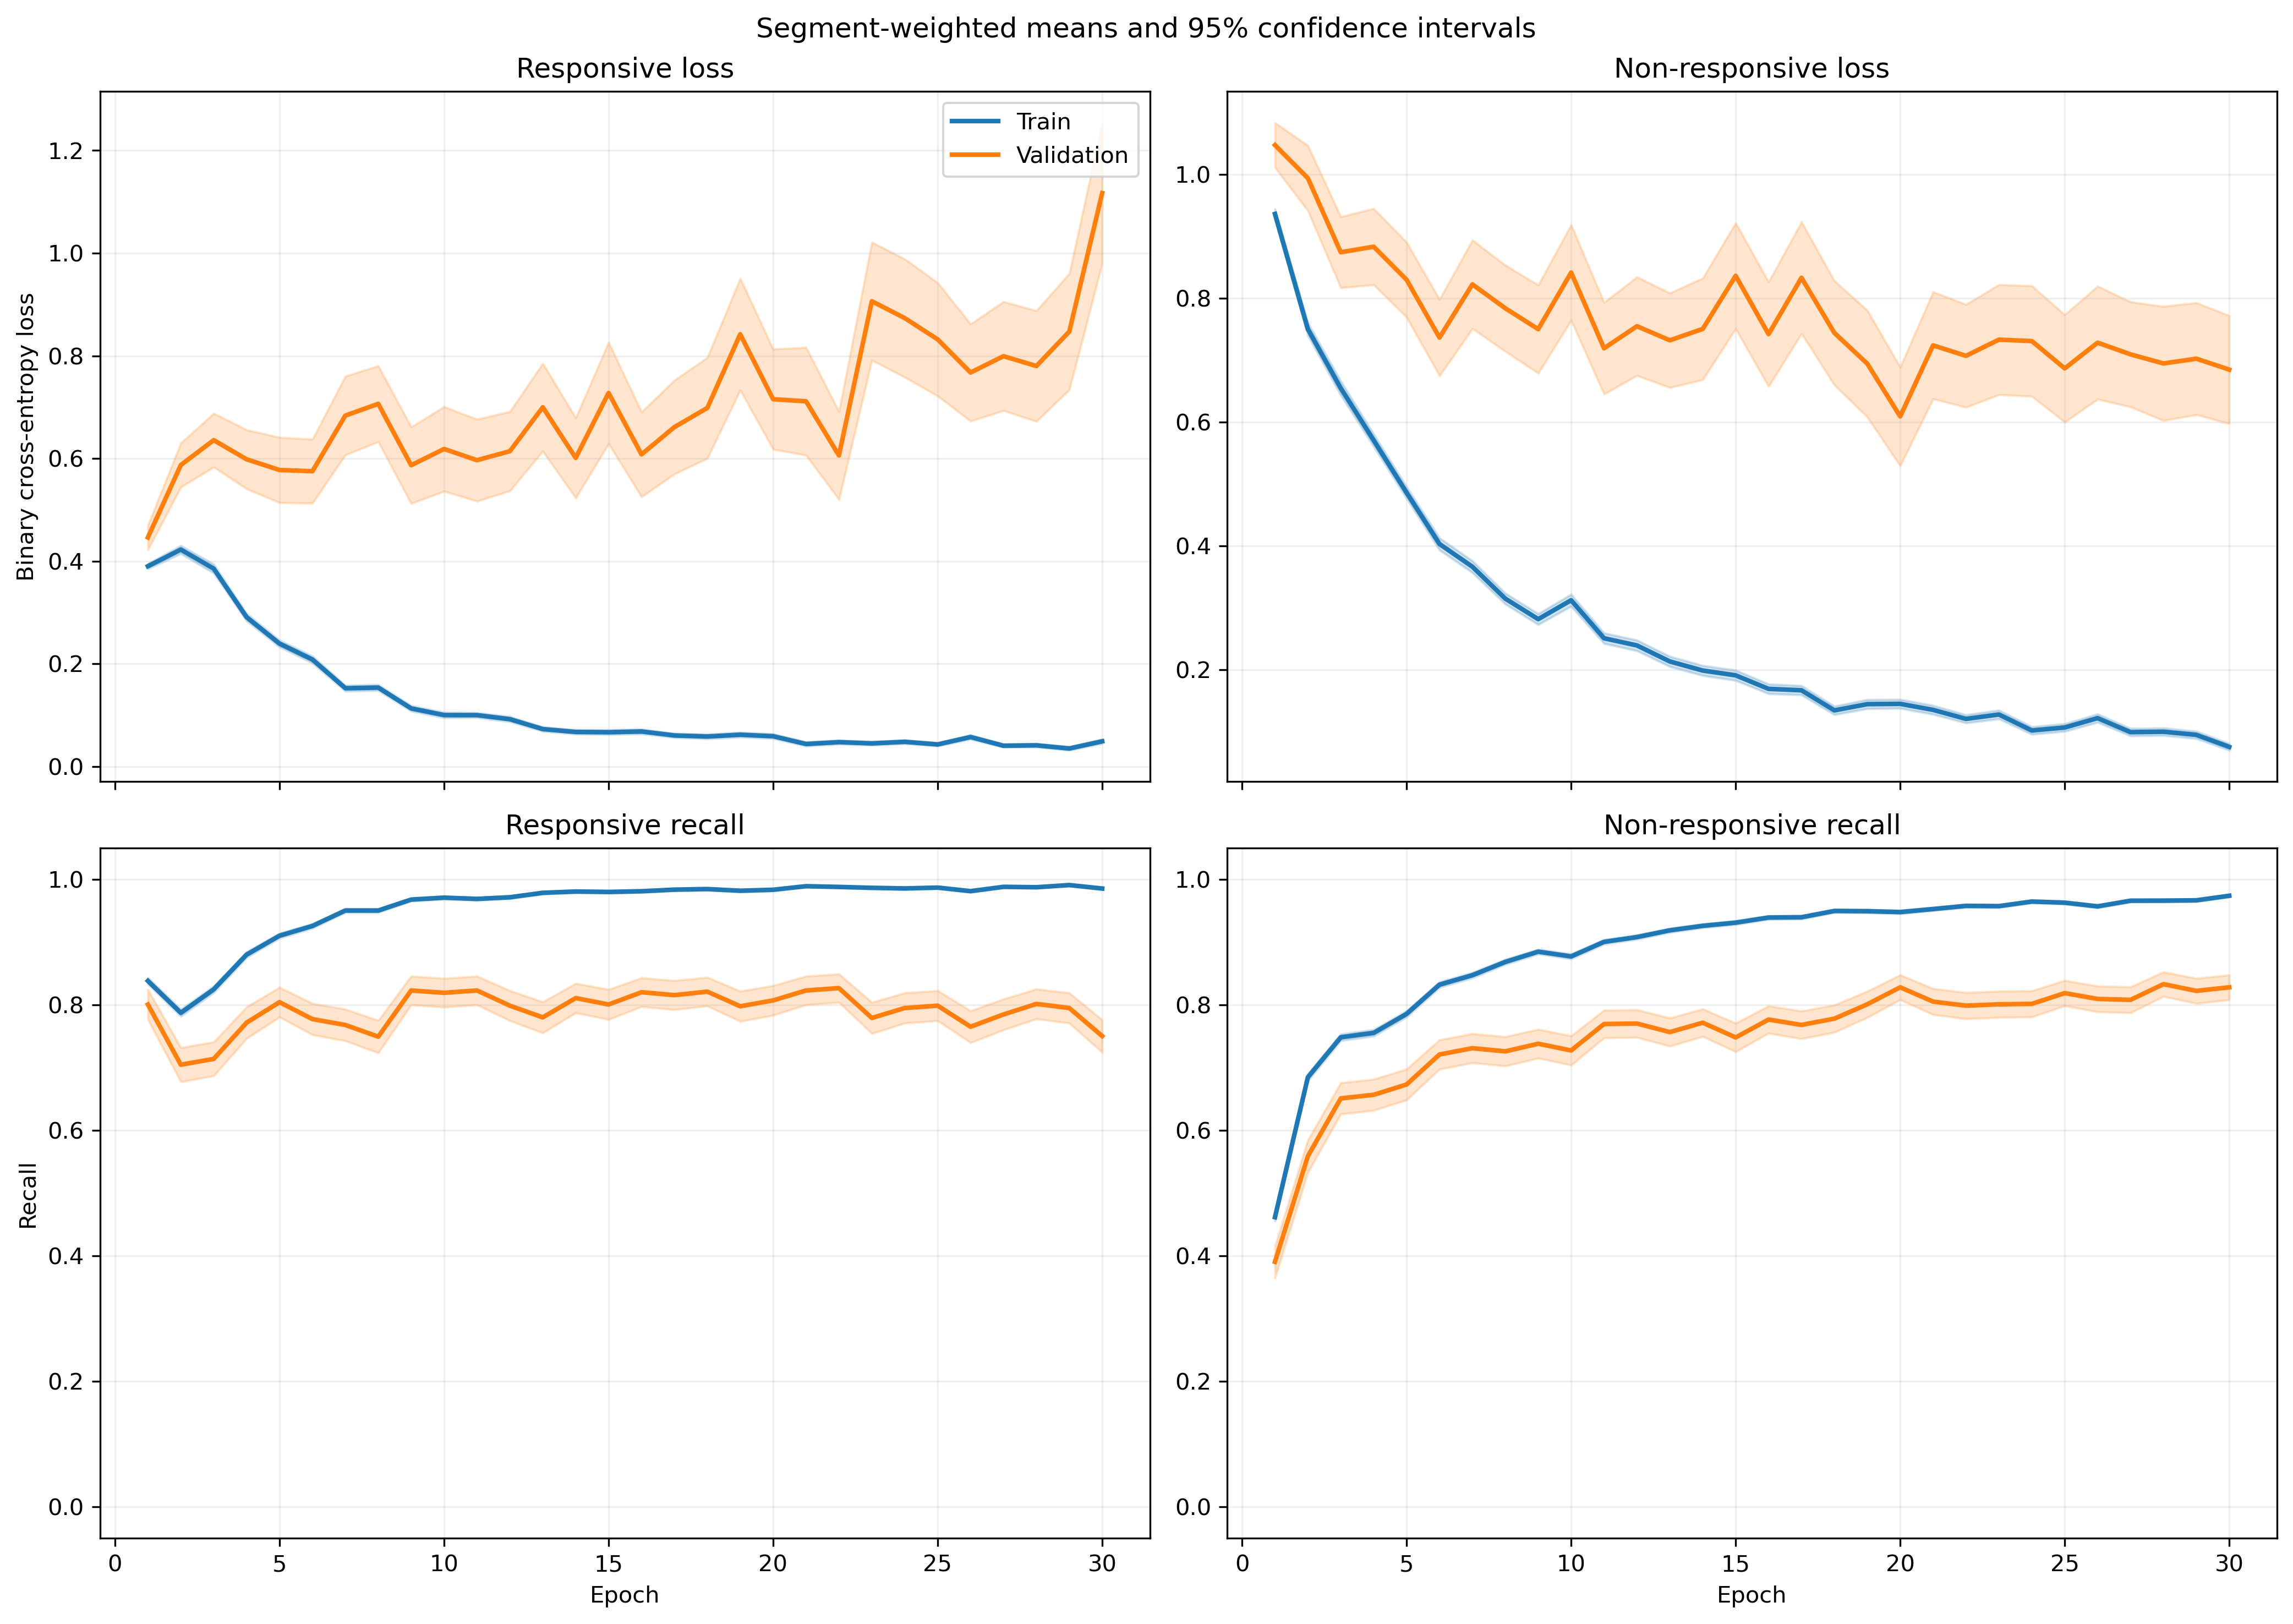

Values plotted in this chart, from the file beside it:
fold, epoch, split, r_loss, r_loss_count, r_loss_sum, r_loss_sum_sq, r_recall, r_recall_count, r_recall_sum, r_recall_sum_sq, nr_loss, nr_loss_count, nr_loss_sum, nr_loss_sum_sq, nr_recall, nr_recall_count, nr_recall_sum, nr_recall_sum_sq
1, 1, train, 0.3536, 1063, 375.9, 292.4, 0.8438, 1063, 897.0, 897.0, 0.997, 1401, 1397, 2202, 0.4904, 1401, 687.0, 687.0
1, 1, validation, 0.1275, 10, 1.275, 0.2475, 1.0, 10, 10.0, 10.0, , 0, 0.0, 0.0, , 0, 0.0, 0.0
1, 2, train, 0.4529, 1063, 481.5, 563.8, 0.7752, 1063, 824.0, 824.0, 0.6228, 1401, 872.6, 1322, 0.7388, 1401, 1035, 1035
1, 2, validation, 0.1374, 10, 1.374, 0.3135, 1.0, 10, 10.0, 10.0, , 0, 0.0, 0.0, , 0, 0.0, 0.0
1, 3, train, 0.3384, 1063, 359.7, 362.1, 0.8438, 1063, 897.0, 897.0, 0.5672, 1401, 794.6, 1240, 0.7659, 1401, 1073, 1073
1, 3, validation, 0.1128, 10, 1.128, 0.208, 1.0, 10, 10.0, 10.0, , 0, 0.0, 0.0, , 0, 0.0, 0.0
1, 4, train, 0.2594, 1063, 275.8, 368.5, 0.8946, 1063, 951.0, 951.0, 0.5841, 1401, 818.3, 1645, 0.7537, 1401, 1056, 1056
1, 4, validation, 0.0565, 10, 0.565, 0.06431, 1.0, 10, 10.0, 10.0, , 0, 0.0, 0.0, , 0, 0.0, 0.0
1, 5, train, 0.3256, 1063, 346.1, 606, 0.8758, 1063, 931.0, 931.0, 0.3161, 1401, 442.9, 847, 0.8658, 1401, 1213, 1213
1, 5, validation, 0.04812, 10, 0.4812, 0.04393, 1.0, 10, 10.0, 10.0, , 0, 0.0, 0.0, , 0, 0.0, 0.0
1, 6, train, 0.172, 1063, 182.8, 178.4, 0.953, 1063, 1013, 1013, 0.418, 1401, 585.6, 1108, 0.8216, 1401, 1151, 1151
1, 6, validation, 0.06874, 10, 0.6874, 0.107, 1.0, 10, 10.0, 10.0, , 0, 0.0, 0.0, , 0, 0.0, 0.0
1, 7, train, 0.1662, 1063, 176.7, 255.1, 0.9511, 1063, 1011, 1011, 0.2597, 1401, 363.8, 733.2, 0.8844, 1401, 1239, 1239
1, 7, validation, 0.04432, 10, 0.4432, 0.03514, 1.0, 10, 10.0, 10.0, , 0, 0.0, 0.0, , 0, 0.0, 0.0
1, 8, train, 0.1249, 1063, 132.8, 164.4, 0.9633, 1063, 1024, 1024, 0.4236, 1401, 593.5, 1232, 0.8158, 1401, 1143, 1143
1, 8, validation, 0.06988, 10, 0.6988, 0.2596, 1.0, 10, 10.0, 10.0, , 0, 0.0, 0.0, , 0, 0.0, 0.0
1, 9, train, 0.1561, 1063, 166, 319.3, 0.9483, 1063, 1008, 1008, 0.2011, 1401, 281.7, 623.2, 0.9179, 1401, 1286, 1286
1, 9, validation, 0.03388, 10, 0.3388, 0.0724, 1.0, 10, 10.0, 10.0, , 0, 0.0, 0.0, , 0, 0.0, 0.0
1, 10, train, 0.05586, 1063, 59.38, 51.33, 0.9849, 1063, 1047, 1047, 0.3053, 1401, 427.8, 985.8, 0.8779, 1401, 1230, 1230
1, 10, validation, 0.01002, 10, 0.1002, 0.002898, 1.0, 10, 10.0, 10.0, , 0, 0.0, 0.0, , 0, 0.0, 0.0
1, 11, train, 0.09992, 1063, 106.2, 141.4, 0.9624, 1063, 1023, 1023, 0.2115, 1401, 296.3, 681.1, 0.9172, 1401, 1285, 1285
1, 11, validation, 0.005731, 10, 0.05731, 0.0011, 1.0, 10, 10.0, 10.0, , 0, 0.0, 0.0, , 0, 0.0, 0.0
1, 12, train, 0.2098, 1063, 223, 512.8, 0.9276, 1063, 986.0, 986.0, 0.1589, 1401, 222.7, 501.6, 0.9443, 1401, 1323, 1323
1, 12, validation, 0.007978, 10, 0.07978, 0.001233, 1.0, 10, 10.0, 10.0, , 0, 0.0, 0.0, , 0, 0.0, 0.0
1, 13, train, 0.0933, 1063, 99.18, 270.6, 0.9727, 1063, 1034, 1034, 0.1925, 1401, 269.7, 751.2, 0.9329, 1401, 1307, 1307
1, 13, validation, 0.005575, 10, 0.05575, 0.0009428, 1.0, 10, 10.0, 10.0, , 0, 0.0, 0.0, , 0, 0.0, 0.0
1, 14, train, 0.06932, 1063, 73.68, 72.19, 0.9831, 1063, 1045, 1045, 0.1433, 1401, 200.7, 377.1, 0.9436, 1401, 1322, 1322
1, 14, validation, 0.02522, 10, 0.2522, 0.01618, 1.0, 10, 10.0, 10.0, , 0, 0.0, 0.0, , 0, 0.0, 0.0
1, 15, train, 0.1019, 1063, 108.3, 193.1, 0.9624, 1063, 1023, 1023, 0.1558, 1401, 218.3, 521.7, 0.9408, 1401, 1318, 1318
1, 15, validation, 0.008205, 10, 0.08205, 0.001922, 1.0, 10, 10.0, 10.0, , 0, 0.0, 0.0, , 0, 0.0, 0.0
1, 16, train, 0.05877, 1063, 62.47, 132.4, 0.9859, 1063, 1048, 1048, 0.1448, 1401, 202.9, 543.8, 0.9472, 1401, 1327, 1327
1, 16, validation, 0.004973, 10, 0.04973, 0.0007937, 1.0, 10, 10.0, 10.0, , 0, 0.0, 0.0, , 0, 0.0, 0.0
1, 17, train, 0.06546, 1063, 69.59, 144.4, 0.9821, 1063, 1044, 1044, 0.1223, 1401, 171.3, 474.8, 0.9579, 1401, 1342, 1342
1, 17, validation, 0.008121, 10, 0.08121, 0.003745, 1.0, 10, 10.0, 10.0, , 0, 0.0, 0.0, , 0, 0.0, 0.0
1, 18, train, 0.07926, 1063, 84.26, 210.9, 0.9812, 1063, 1043, 1043, 0.08961, 1401, 125.5, 295.9, 0.9672, 1401, 1355, 1355
1, 18, validation, 0.01719, 10, 0.1719, 0.02049, 1.0, 10, 10.0, 10.0, , 0, 0.0, 0.0, , 0, 0.0, 0.0
1, 19, train, 0.0516, 1063, 54.85, 190.2, 0.9878, 1063, 1050, 1050, 0.2522, 1401, 353.3, 1217, 0.9208, 1401, 1290, 1290
1, 19, validation, 0.001427, 10, 0.01427, 4.919635171063419e-05, 1.0, 10, 10.0, 10.0, , 0, 0.0, 0.0, , 0, 0.0, 0.0
1, 20, train, 0.1045, 1063, 111, 130.6, 0.9661, 1063, 1027, 1027, 0.138, 1401, 193.3, 380.8, 0.945, 1401, 1324, 1324
1, 20, validation, 0.08526, 10, 0.8526, 0.4166, 1.0, 10, 10.0, 10.0, , 0, 0.0, 0.0, , 0, 0.0, 0.0
1, 21, train, 0.0509, 1063, 54.11, 111.3, 0.9868, 1063, 1049, 1049, 0.1325, 1401, 185.6, 413.4, 0.9543, 1401, 1337, 1337
1, 21, validation, 0.0183, 10, 0.183, 0.02826, 1.0, 10, 10.0, 10.0, , 0, 0.0, 0.0, , 0, 0.0, 0.0
1, 22, train, 0.03722, 1063, 39.56, 65.85, 0.9915, 1063, 1054, 1054, 0.08345, 1401, 116.9, 331.5, 0.9736, 1401, 1364, 1364
1, 22, validation, 0.002412, 10, 0.02412, 0.0001955, 1.0, 10, 10.0, 10.0, , 0, 0.0, 0.0, , 0, 0.0, 0.0
1, 23, train, 0.03287, 1063, 34.95, 21.46, 0.9944, 1063, 1057, 1057, 0.07324, 1401, 102.6, 198.7, 0.9757, 1401, 1367, 1367
1, 23, validation, 0.01534, 10, 0.1534, 0.00778, 1.0, 10, 10.0, 10.0, , 0, 0.0, 0.0, , 0, 0.0, 0.0
1, 24, train, 0.03976, 1063, 42.27, 50.18, 0.9906, 1063, 1053, 1053, 0.0507, 1401, 71.03, 175.3, 0.985, 1401, 1380, 1380
1, 24, validation, 0.006656, 10, 0.06656, 0.00127, 1.0, 10, 10.0, 10.0, , 0, 0.0, 0.0, , 0, 0.0, 0.0
1, 25, train, 0.04278, 1063, 45.47, 27.42, 0.9897, 1063, 1052, 1052, 0.1876, 1401, 262.8, 517.3, 0.9236, 1401, 1294, 1294
1, 25, validation, 0.01387, 10, 0.1387, 0.00549, 1.0, 10, 10.0, 10.0, , 0, 0.0, 0.0, , 0, 0.0, 0.0
1, 26, train, 0.03138, 1063, 33.36, 75.6, 0.9915, 1063, 1054, 1054, 0.1717, 1401, 240.6, 775.1, 0.94, 1401, 1317, 1317
1, 26, validation, 0.0006566, 10, 0.006566, 6.589252507183119e-06, 1.0, 10, 10.0, 10.0, , 0, 0.0, 0.0, , 0, 0.0, 0.0
1, 27, train, 0.04681, 1063, 49.76, 119.9, 0.9849, 1063, 1047, 1047, 0.09018, 1401, 126.3, 378.8, 0.9679, 1401, 1356, 1356
1, 27, validation, 0.003056, 10, 0.03056, 0.0005349, 1.0, 10, 10.0, 10.0, , 0, 0.0, 0.0, , 0, 0.0, 0.0
1, 28, train, 0.03045, 1063, 32.37, 85.71, 0.9906, 1063, 1053, 1053, 0.1242, 1401, 173.9, 668.3, 0.9643, 1401, 1351, 1351
1, 28, validation, 0.002419, 10, 0.02419, 0.0002068, 1.0, 10, 10.0, 10.0, , 0, 0.0, 0.0, , 0, 0.0, 0.0
1, 29, train, 0.04897, 1063, 52.05, 71.59, 0.9887, 1063, 1051, 1051, 0.05697, 1401, 79.81, 167, 0.9779, 1401, 1370, 1370
1, 29, validation, 0.007924, 10, 0.07924, 0.001595, 1.0, 10, 10.0, 10.0, , 0, 0.0, 0.0, , 0, 0.0, 0.0
1, 30, train, 0.0212, 1063, 22.54, 42.55, 0.9953, 1063, 1058, 1058, 0.09229, 1401, 129.3, 315.9, 0.9657, 1401, 1353, 1353
1, 30, validation, 0.001575, 10, 0.01575, 4.9746530976335634e-05, 1.0, 10, 10.0, 10.0, , 0, 0.0, 0.0, , 0, 0.0, 0.0
... 1,140 more rows
